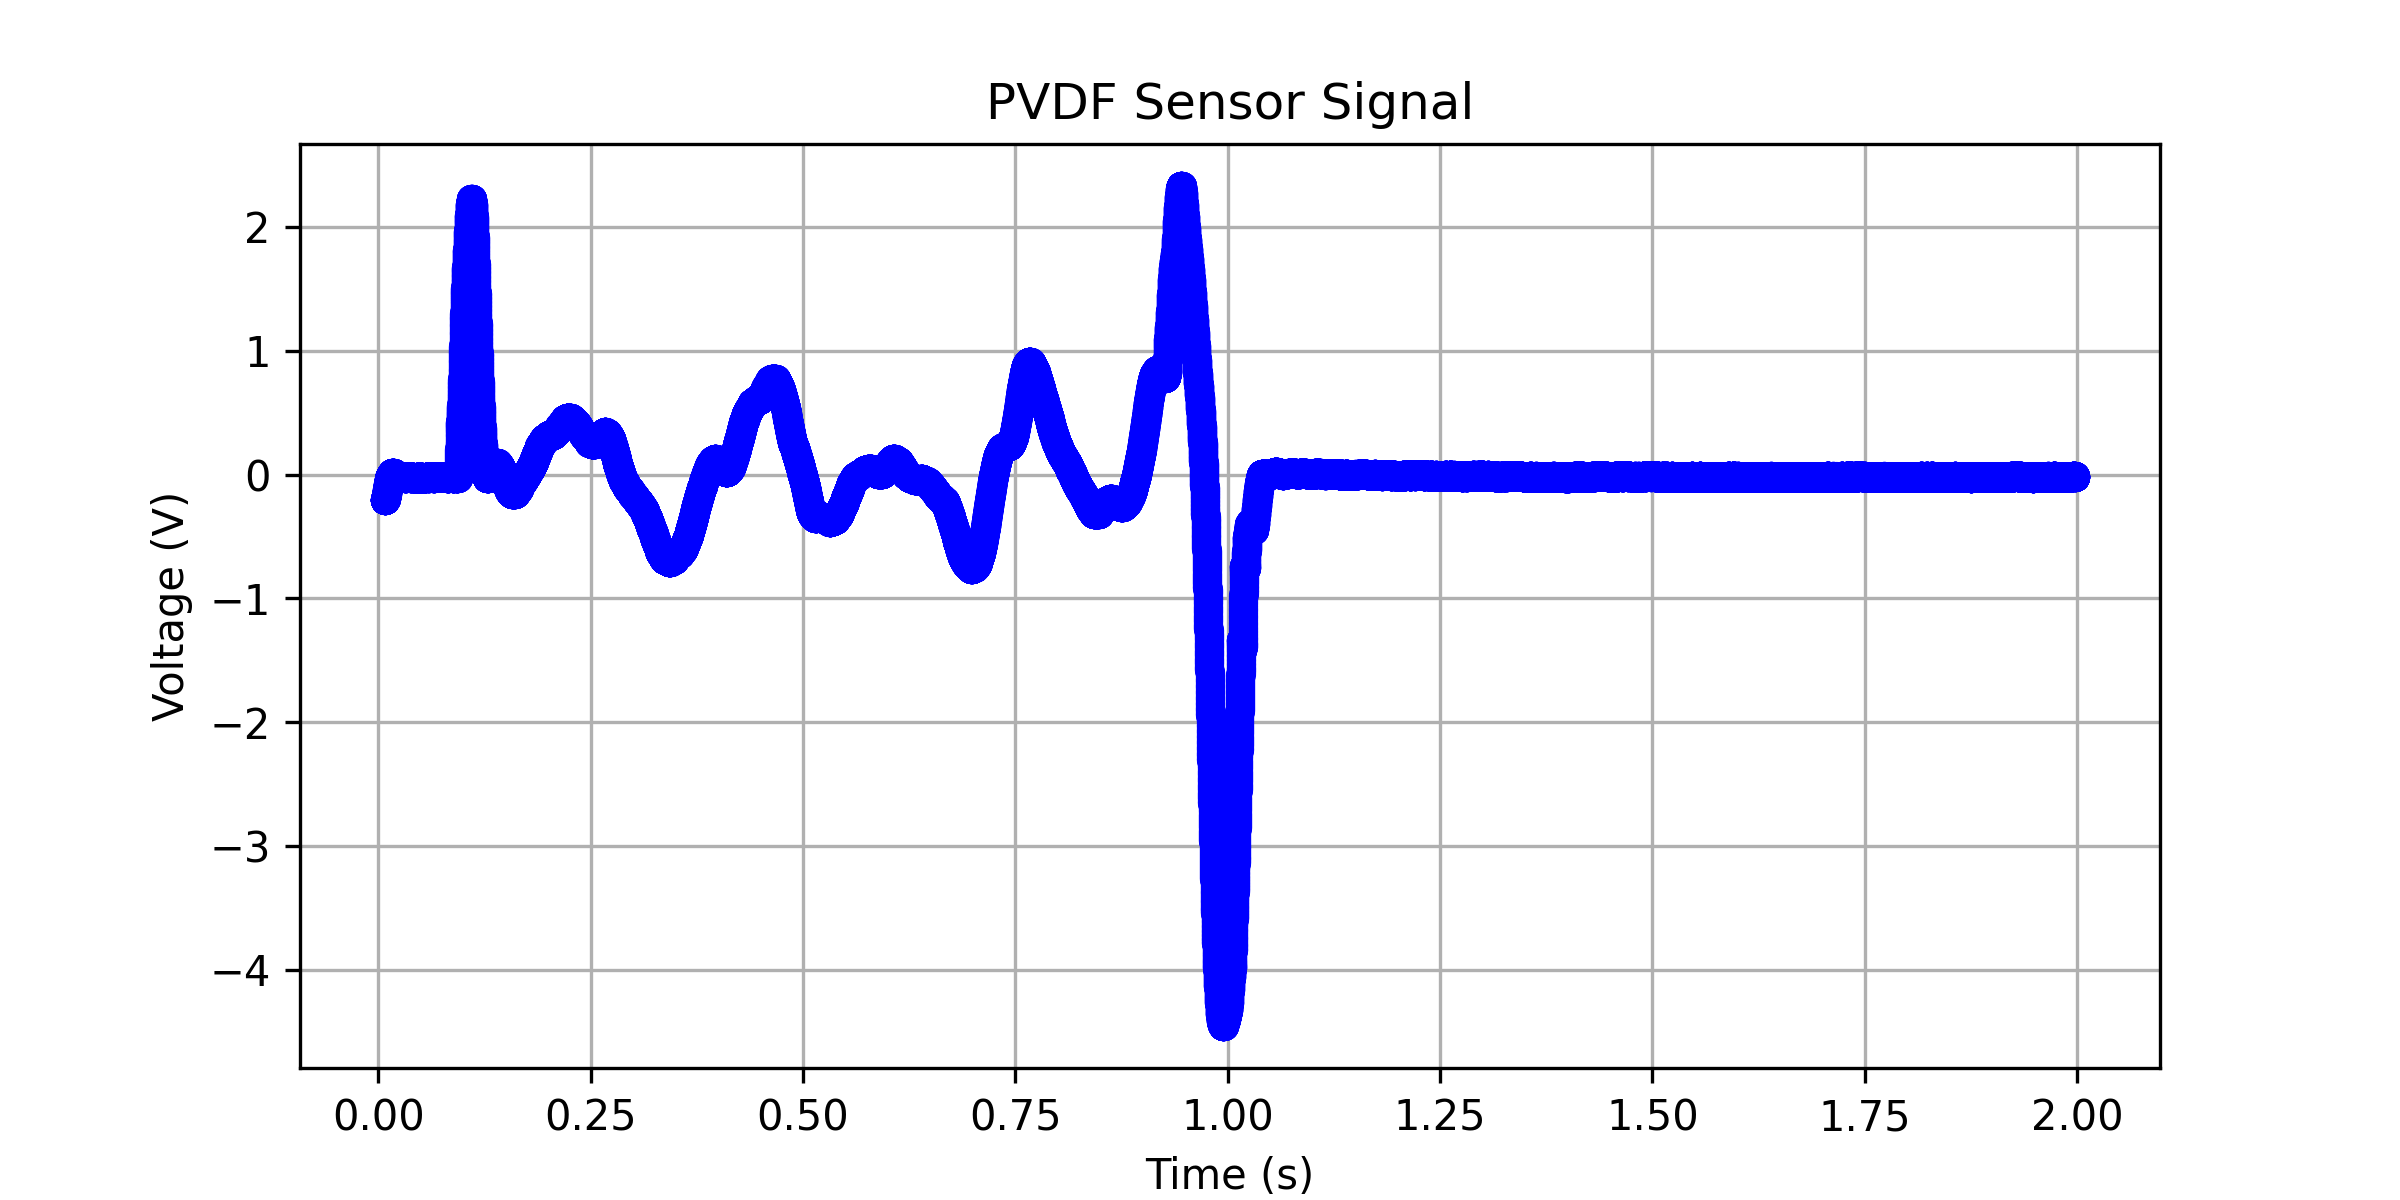

Source data for this figure (header and first rows):
0.0074240000000001, -0.208858965106097
0.007456, -0.2089
0.007488, -0.2088
0.00752, -0.2088
0.007552, -0.2088
0.007584, -0.2087
0.007616, -0.2087
0.007648, -0.2086
0.00768, -0.2086
0.007712, -0.2085
0.007744, -0.2084
0.007776, -0.2083
0.007808, -0.2082
0.00784, -0.208
0.007872, -0.2079
0.007904, -0.2077
0.007936, -0.2075
0.007968, -0.2073
0.008, -0.2071
0.008032, -0.2068
0.008064, -0.2065
0.008096, -0.2062
0.008128, -0.2059
0.00816, -0.2055
0.008192, -0.2051
0.008224, -0.2047
0.008256, -0.2043
0.008288, -0.2038
0.00832, -0.2033
0.008352, -0.2028
0.008384, -0.2022
0.008416, -0.2016
0.008448, -0.201
0.00848, -0.2004
0.008512, -0.1998
0.008544, -0.1991
0.008576, -0.1984
0.008608, -0.1977
0.00864, -0.1969
0.008672, -0.1962
0.008704, -0.1954
0.008736, -0.1946
0.008768, -0.1938
0.0088, -0.193
0.008832, -0.1922
0.008864, -0.1914
0.008896, -0.1905
0.008928, -0.1897
0.00896, -0.1888
0.008992, -0.188
0.009024, -0.1871
0.009056, -0.1862
0.009088, -0.1853
0.00912, -0.1844
0.009152, -0.1835
0.009184, -0.1825
0.009216, -0.1816
0.009248, -0.1806
0.00928, -0.1796
0.009312, -0.1786
0.009344, -0.1776
... 62,150 more rows
